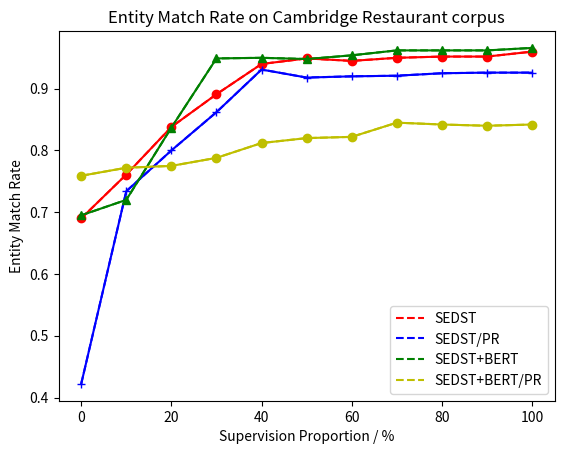

Python code for this plot:
import matplotlib.pyplot as plt

# camrest BLEU
x=list(range(0,110,10))
# y1=[0.216,0.218,0.213,0.228,0.233,0.240,0.241,0.243,0.246,0.248,0.250]
# y2=[0.201,0.197,0.204,0.201,0.211,0.220,0.225,0.225,0.230,0.228,0.228]
# y3=[0.220,0.219,0.225,0.229,0.230,0.235,0.245,0.253,0.255,0.253,0.266]
# y4=[0.193,0.194,0.198,0.205,0.206,0.211,0.208,0.215,0.217,0.220,0.222]
#
# l1=plt.plot(x,y1,'r--',label='SEDST')
# l2=plt.plot(x,y2,'b--',label='SEDST/PR')
# l3=plt.plot(x,y3,'g--',label='SEDST+BERT')
# l4=plt.plot(x,y4,'y--',label='SEDST+BERT/PR')
# plt.plot(x,y1,'ro-',x,y2,'b+-',x,y3,'g^-',x,y4,'yo-')
# plt.title('BLEU Performance on Cambridge Restaurant corpus')
# plt.xlabel('Supervision Proportion / %')
# plt.ylabel('BLEU')
# plt.legend()
# plt.savefig('bleu_camrest.png')

#camrest joint acc
# y1=[0.765,0.779,0.829,0.882,0.937,0.957,0.955,0.957,0.966,0.960,0.973]
# y2=[0.730,0.755,0.781,0.871,0.883,0.920,0.913,0.922,0.928,0.930,0.929]
# y3=[0.770,0.792,0.830,0.893,0.949,0.960,0.959,0.968,0.974,0.973,0.978]
# y4=[0.761,0.772,0.773,0.783,0.791,0.801,0.813,0.828,0.840,0.844,0.844]
# l1=plt.plot(x,y1,'r--',label='SEDST')
# l2=plt.plot(x,y2,'b--',label='SEDST/PR')
# l3=plt.plot(x,y3,'g--',label='SEDST+BERT')
# l4=plt.plot(x,y4,'y--',label='SEDST+BERT/PR')
# plt.plot(x,y1,'ro-',x,y2,'b+-',x,y3,'g^-',x,y4,'yo-')
# plt.title('Joint Goal Accuracy Performance on Cambridge Restaurant corpus')
# plt.xlabel('Supervision Proportion / %')
# plt.ylabel('Joint Goal Accuracy')
# plt.legend()
# plt.savefig('acc_camrest.png')

#camrest Entity Match Rate
y1=[0.690,0.761,0.838,0.891,0.940,0.949,0.945,0.950,0.952,0.952,0.960]
y2=[0.422,0.734,0.800,0.862,0.931,0.918,0.920,0.921,0.925,0.926,0.926]
y3=[0.695,0.720,0.837,0.949,0.950,0.948,0.954,0.962,0.962,0.962,0.966]
y4=[0.759,0.772,0.775,0.788,0.812,0.820,0.822,0.845,0.842,0.840,0.842]
l1=plt.plot(x,y1,'r--',label='SEDST')
l2=plt.plot(x,y2,'b--',label='SEDST/PR')
l3=plt.plot(x,y3,'g--',label='SEDST+BERT')
l4=plt.plot(x,y4,'y--',label='SEDST+BERT/PR')
plt.plot(x,y1,'ro-',x,y2,'b+-',x,y3,'g^-',x,y4,'yo-')
plt.title('Entity Match Rate on Cambridge Restaurant corpus')
plt.xlabel('Supervision Proportion / %')
plt.ylabel('Entity Match Rate')
plt.legend()
plt.savefig('entity_camrest.png')